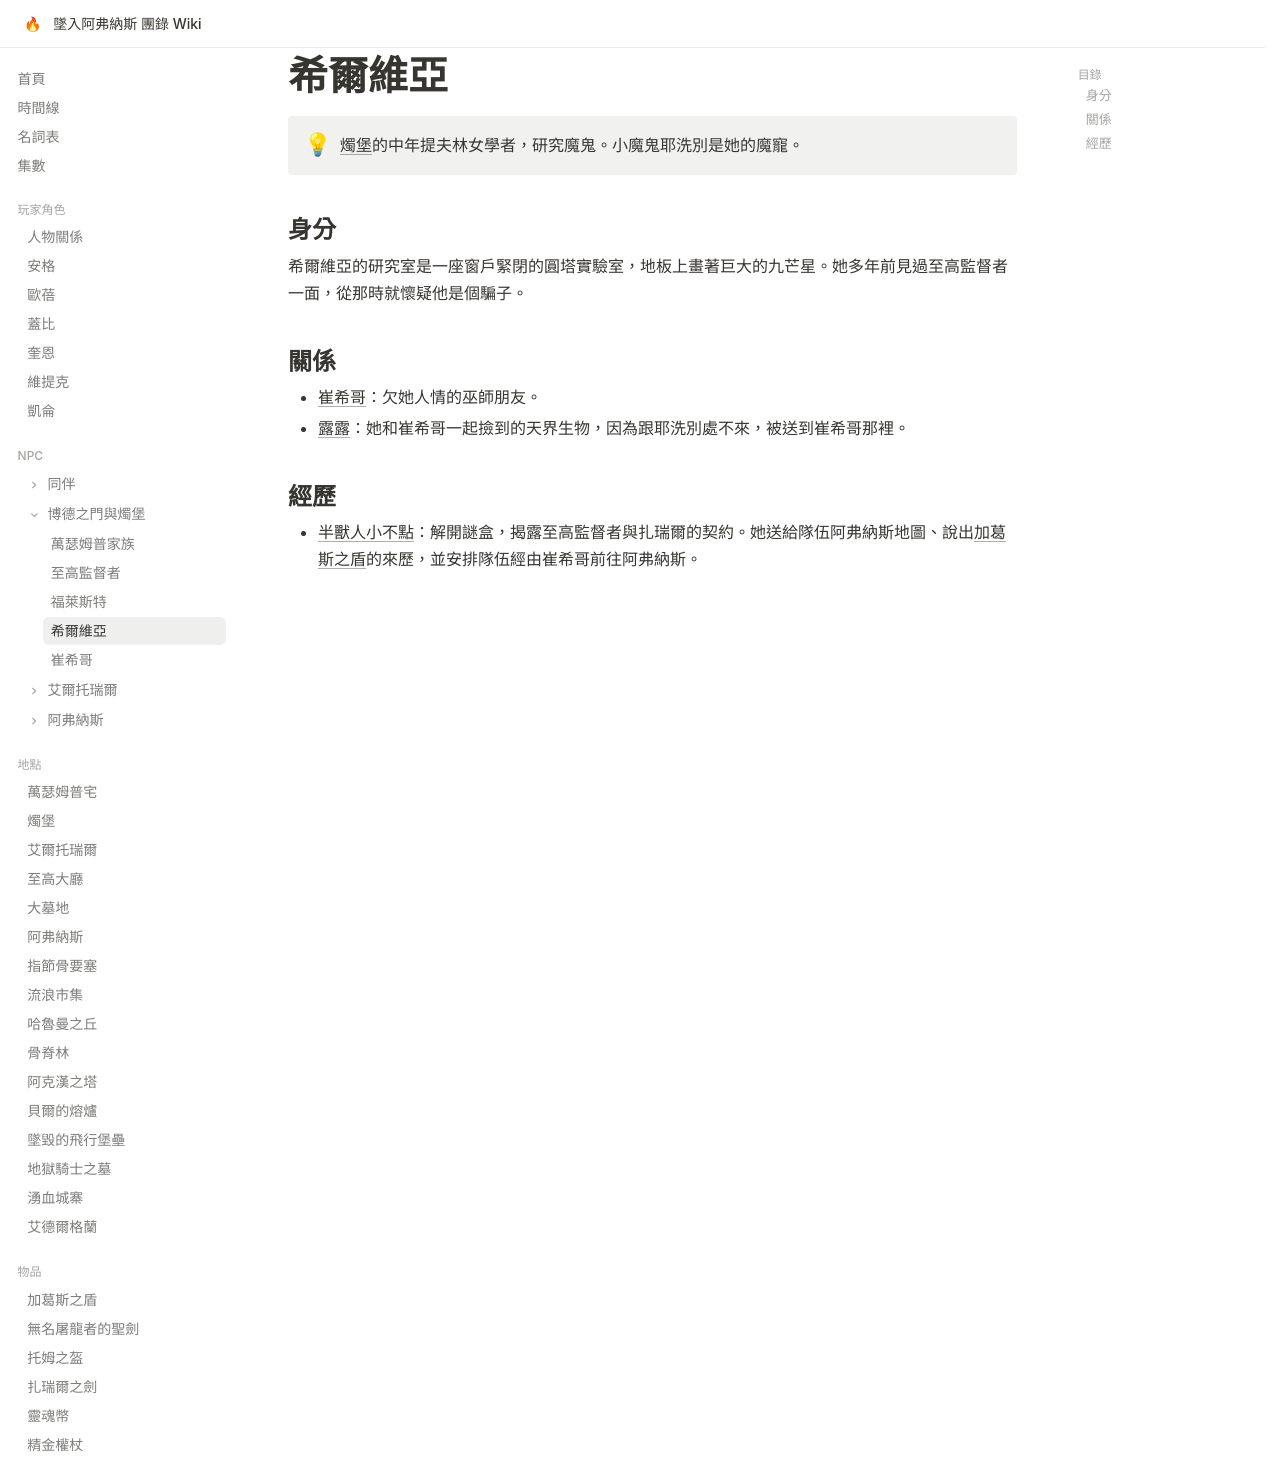

repository: EdithHSU/trpgwiki-dnd-avernus · page: npcs/希爾維亞/index.html · generator: mkdocs

---
title: 希爾維亞
emoji: 📚
---

# 希爾維亞

!!! info ""
    [燭堡](../places/燭堡.md)的中年提夫林女學者，研究魔鬼。小魔鬼耶洗別是她的魔寵。

## 身分

希爾維亞的研究室是一座窗戶緊閉的圓塔實驗室，地板上畫著巨大的九芒星。她多年前見過至高監督者一面，從那時就懷疑他是個騙子。

## 關係

- [崔希哥](崔希哥.md)：欠她人情的巫師朋友。
- [露露](露露.md)：她和崔希哥一起撿到的天界生物，因為跟耶洗別處不來，被送到崔希哥那裡。

## 經歷

- [半獸人小不點](../episodes/2025-06-28.md)：解開謎盒，揭露至高監督者與扎瑞爾的契約。她送給隊伍阿弗納斯地圖、說出[加葛斯之盾](../items/加葛斯之盾.md)的來歷，並安排隊伍經由崔希哥前往阿弗納斯。
